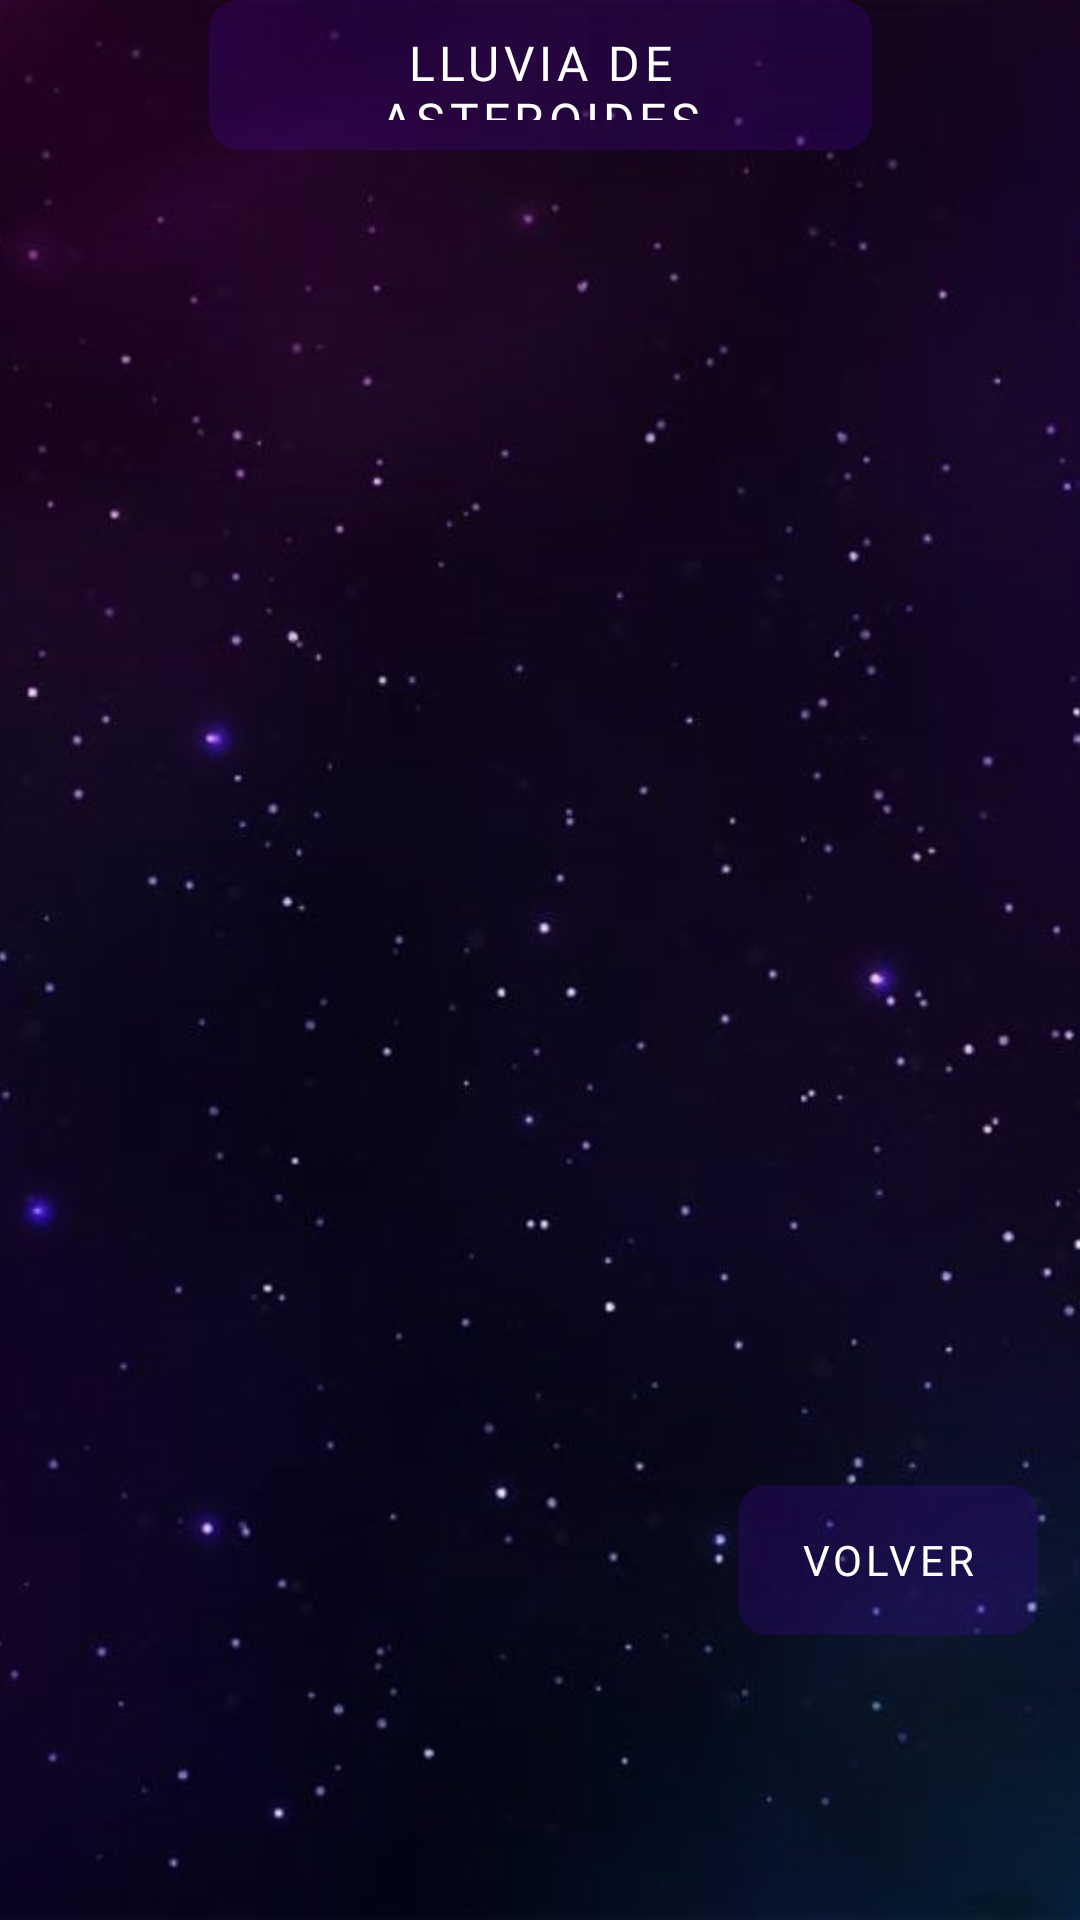

Produce the Android XML layout that renders to this screen, including the resource entries it uses.
<!-- AndroidManifest.xml: application theme Theme.HunterAsteroids -->
<!-- res/layout/activity_pantallaplay.xml -->
<?xml version="1.0" encoding="utf-8"?>
<androidx.constraintlayout.widget.ConstraintLayout xmlns:android="http://schemas.android.com/apk/res/android"
    xmlns:app="http://schemas.android.com/apk/res-auto"
    xmlns:tools="http://schemas.android.com/tools"
    android:layout_width="match_parent"
    android:layout_height="match_parent"
    tools:context="apps.ejemplo.hunterasteroids.Pantallaplay">

    <Button
        android:id="@+id/showerButton"
        android:layout_width="221dp"
        android:layout_height="50dp"
        android:background="@drawable/flecha"
        android:fontFamily="@font/amaranth_italic"
        android:text="Lluvia de asteroides"
        android:textSize="16sp"
        app:layout_constraintEnd_toEndOf="parent"
        app:layout_constraintStart_toStartOf="parent"
        app:layout_constraintTop_toTopOf="parent" />

    <ImageView
        android:id="@+id/asteroid"
        android:layout_width="100dp"
        android:layout_height="100dp"
        android:layout_gravity="center"
        android:contentDescription="asteroid image"
        android:visibility="invisible"
        app:srcCompat="@drawable/asteroide3"
        tools:ignore="MissingConstraints,VectorDrawableCompat"></ImageView>

    <RelativeLayout
        android:id="@+id/main"
        android:layout_width="match_parent"
        android:layout_height="match_parent"
        app:layout_constraintBottom_toBottomOf="@+id/showerButton"
        app:layout_constraintEnd_toEndOf="parent"
        app:layout_constraintHorizontal_bias="0.0"
        app:layout_constraintStart_toStartOf="parent"
        app:layout_constraintTop_toTopOf="parent"
        app:layout_constraintVertical_bias="0.0">


        <ImageView
            android:id="@+id/imageView8"
            android:layout_width="match_parent"
            android:layout_height="match_parent"
            android:scaleType="centerCrop"
            app:srcCompat="@drawable/fondo" />

        <ImageView
            android:id="@+id/imageNave"
            android:layout_width="75dp"
            android:layout_height="75dp"
            android:contentDescription="moving object"
            android:layout_alignParentBottom="true"

            android:src="@drawable/nave2"></ImageView>

        <Button
            android:id="@+id/btnVolver"
            android:layout_width="100dp"
            android:layout_height="50dp"
            android:layout_alignParentEnd="true"
            android:layout_alignParentBottom="true"
            android:layout_marginEnd="14dp"
            android:fontFamily="@font/amaranth_italic"
            android:layout_marginBottom="95dp"
            android:background="@drawable/flecha"
            android:text="Volver" />

    </RelativeLayout>


</androidx.constraintlayout.widget.ConstraintLayout>
<!-- resources referenced by this layout -->
<resources>
  <!-- drawable asteroide3: png bitmap (drawable, 3768 bytes) -->
  <!-- drawable flecha (drawable) -->
  <?xml version="1.0" encoding="utf-8"?>
  <shape xmlns:android="http://schemas.android.com/apk/res/android">
      <solid android:color="#2A220808"/>
      <corners android:radius="10dp"/>
  </shape>
  <!-- drawable fondo: jpeg bitmap (drawable, 24176 bytes) -->
  <style name="Theme.HunterAsteroids" parent="Theme.MaterialComponents.DayNight.NoActionBar">
          
          
          <item name="colorPrimary">@color/purple_500</item>
          <item name="colorPrimaryVariant">@color/purple_700</item>
          <item name="colorOnPrimary">@color/white</item>
          
          <item name="colorSecondary">@color/teal_200</item>
          <item name="colorSecondaryVariant">@color/teal_700</item>
          <item name="colorOnSecondary">@color/black</item>
          
          <item name="android:statusBarColor" tools:targetApi="l">?attr/colorPrimaryVariant</item>
          
      </style>
  <!-- not gathered from this repository: default colours our renderer supplied (Android Studio template values) -->
  <color name="purple_500">#FF6200EE</color>
  <color name="purple_700">#FF3700B3</color>
  <color name="teal_200">#FF03DAC5</color>
  <color name="teal_700">#FF018786</color>
  <color name="black">#FF000000</color>
  <color name="white">#FFFFFFFF</color>
</resources>
